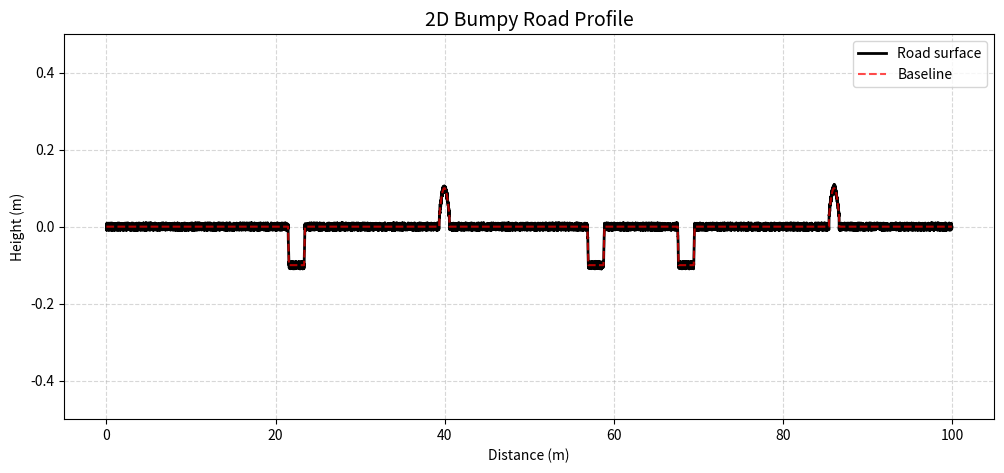

Write Python code to recreate this figure.
import numpy as np
import matplotlib.pyplot as plt
import pandas as pd


def generate_bumpy_road(length=100, resolution=0.01, incline=0,
                        bump_height=0.1, bump_width=1.2,
                        pothole_depth=0.1, pothole_width=2,
                        num_bumps=2, num_potholes=3, imperfection=0.01):
    """

    Parameters:
        length (float): Total length of the road (m)
        resolution (float): Distance step (m)
        incline (float): Slope of the road (rise/run)
        bump_height (float): Height of speed bumps (m) 
            - Max speed bump height is 0.1m (https://streetsolutionsuk.co.uk/blogs/news/the-ultimate-guide-to-speed-bump-regulations-uk)
        bump_width (float): Width of speed bumps (m)
            - Minimum length of speed bumps is 0.9cm (https://streetsolutionsuk.co.uk/blogs/news/the-ultimate-guide-to-speed-bump-regulations-uk)
        pothole_depth (float): Depth of potholes (m)
        pothole_width (float): Width of potholes (m)
        num_bumps (int): Number of speed bumps
        num_potholes (int): Number of potholes
        imperfection (float): Random road grain error (m)
    """

    # Generate base road profile
    x = np.arange(0, length, resolution)
    y = incline * x 

    # Randomly place bumps and potholes
    np.random.seed(42)  # for repeatability
    bump_positions = np.random.uniform(10, length - 10, num_bumps)
    pothole_positions = np.random.uniform(10, length - 10, num_potholes)

    # Add speed bumps (modeled as Gaussian curves)
    for pos in bump_positions:
        
        x_local = (x - pos) / (bump_width / 2)
    
        #Step height is 0.025m (https://streetsolutionsuk.co.uk/blogs/news/the-ultimate-guide-to-speed-bump-regulations-uk)
        step_height = 0.025

        n = 2  
        core_bump = (1 - x_local**n) * (bump_height - step_height)
        core_bump[np.abs(x_local) > 1] = 0  

        y_bump = np.copy(core_bump)


        left_edge = pos - bump_width / 2
        right_edge = pos + bump_width / 2

        
        y_bump[x >= left_edge] += step_height

        
        y_bump[x >= right_edge] -= step_height

        y += y_bump

    # Flat potholes
    for pos in pothole_positions:
        half_w = pothole_width / 2
        transition = half_w * 0.10  # 10% of width used to model smoothish dip

        # Flat section at the bottom of pothole
        inside = (x > pos - half_w + transition) & (x < pos + half_w - transition)
        y[inside] -= pothole_depth

        # Smooth transition edges as linear lines
        left_edge = (x >= pos - half_w) & (x < pos - half_w + transition)
        right_edge = (x > pos + half_w - transition) & (x <= pos + half_w)

        # Linear slope from 0 → pothole_depth
        y[left_edge] -= pothole_depth * ((x[left_edge] - (pos - half_w)) / transition)
        y[right_edge] -= pothole_depth * (1 - (x[right_edge] - (pos + half_w - transition)) / transition)

    # Add random imperfections
    bumpy_y = []
    for pos in range(len(y)):
        bumpy_y.append(np.random.uniform(y[pos] - imperfection, y[pos] + imperfection))

    # Create DataFrame with proper structure
    df = pd.DataFrame({'distance': x, 'height': bumpy_y})
    df.to_csv('bumpy_road_cords.csv', index=False)

    return df, x, y, bump_positions, pothole_positions


def plot_road(df, x_base, y_base):
    plt.figure(figsize=(12, 5))
    

    
    # Plot bumpy road from dataframe
    plt.plot(df['distance'], df['height'], color='black', linewidth=2, label='Road surface')
    plt.title("2D Bumpy Road Profile", fontsize=14)
    plt.xlabel("Distance (m)")
    plt.ylabel("Height (m)")
    plt.grid(True, linestyle='--', alpha=0.5)#

    # Plot baseline (without imperfections)
    plt.plot(x_base, y_base, color='red', linewidth=1.5, alpha=0.7, label='Baseline', linestyle='--')

    plt.ylim(-0.5, 0.5)

    plt.legend()
    plt.show()


# Generate road and plot
df, x, y, bumps, potholes = generate_bumpy_road()
plot_road(df, x, y)
